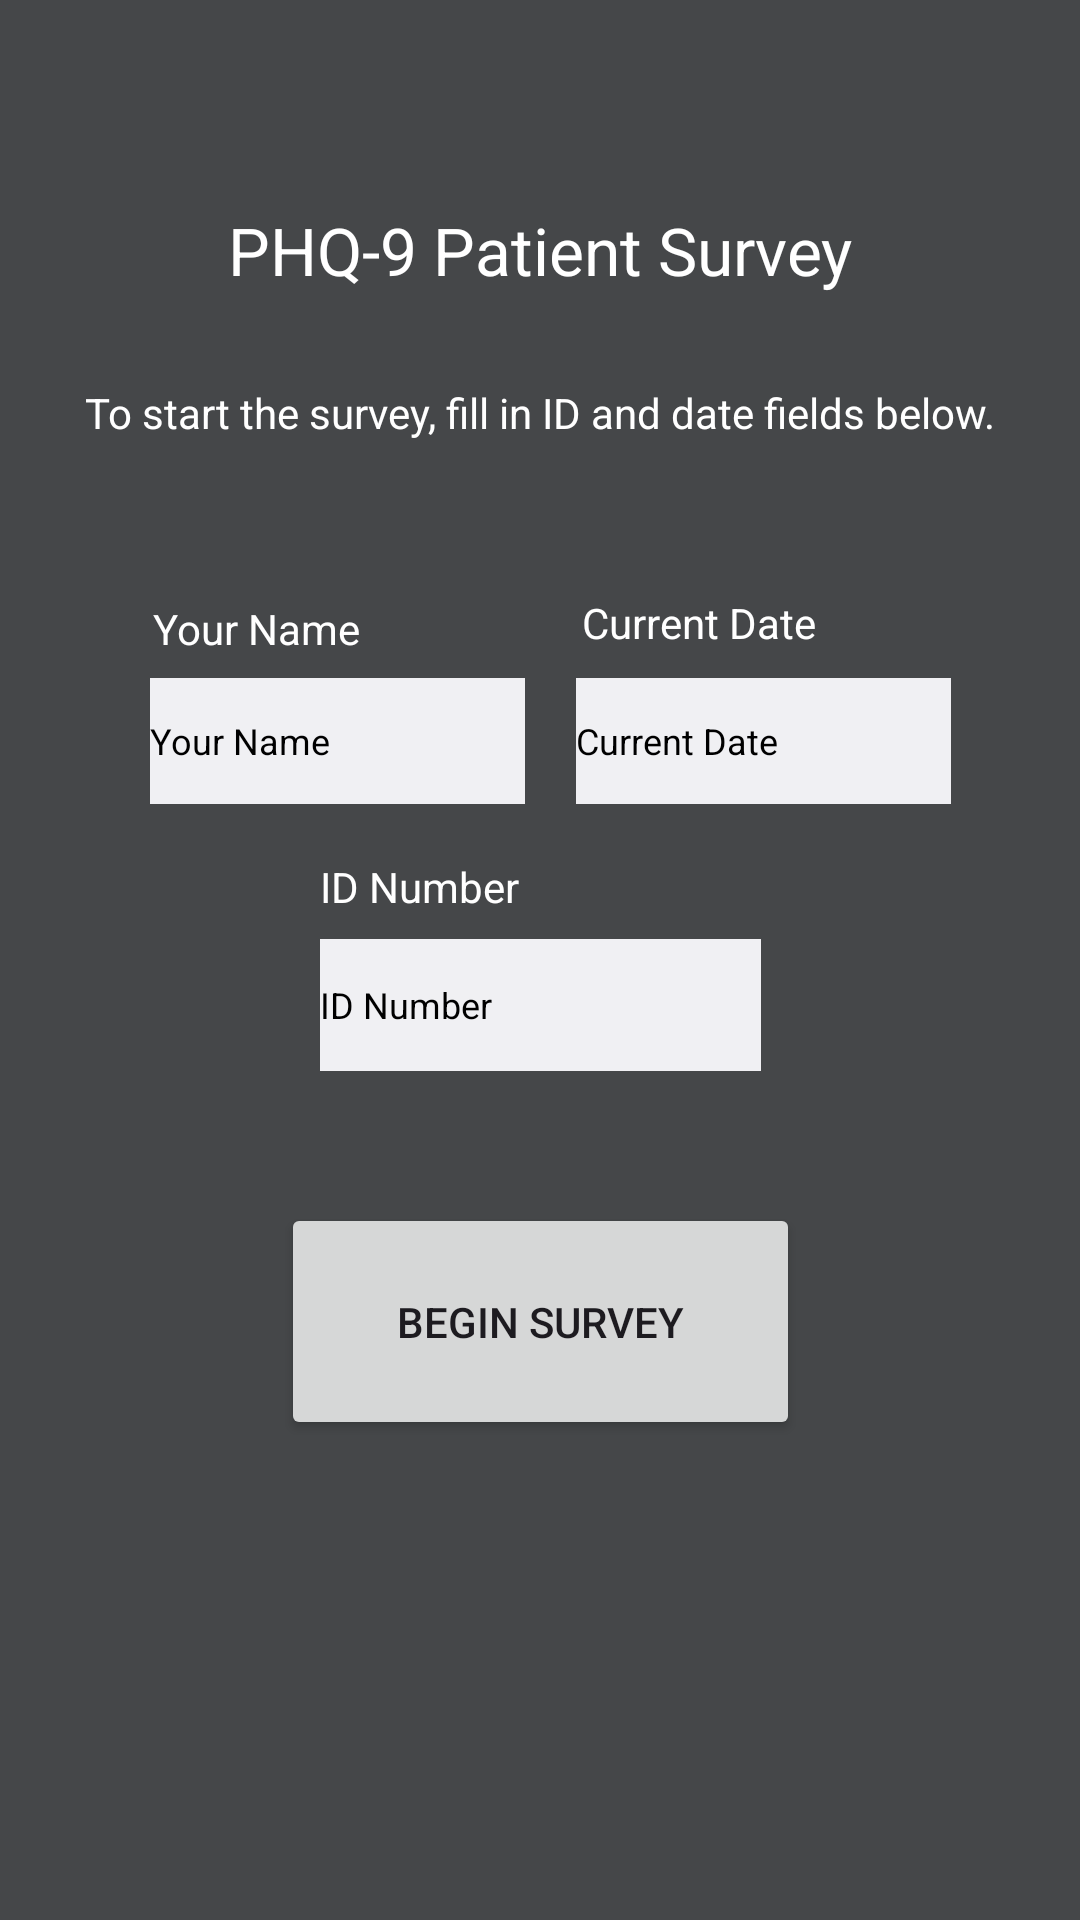

Layout XML and referenced resources for this Android screen:
<!-- AndroidManifest.xml: application theme Theme.Phq9 -->
<!-- res/layout/activity_main.xml -->
<?xml version="1.0" encoding="utf-8"?>
<androidx.constraintlayout.widget.ConstraintLayout xmlns:android="http://schemas.android.com/apk/res/android"
    xmlns:app="http://schemas.android.com/apk/res-auto"
    xmlns:tools="http://schemas.android.com/tools"
    android:layout_width="match_parent"
    android:layout_height="match_parent"
    android:background="@color/material_dynamic_neutral30"
    tools:context=".MainActivity">

    <TextView
        android:id="@+id/txtHomeHeader"
        android:layout_width="wrap_content"
        android:layout_height="wrap_content"
        android:layout_marginBottom="30dp"
        android:text="@string/title"
        android:textColor="@color/white"
        android:textColorHint="@color/white"
        android:textSize="22sp"
        app:layout_constraintBottom_toTopOf="@+id/txtInitialPrompt"
        app:layout_constraintEnd_toEndOf="parent"
        app:layout_constraintStart_toStartOf="parent" />

    <TextView
        android:id="@+id/txtInitialPrompt"
        android:layout_width="wrap_content"
        android:layout_height="wrap_content"
        android:layout_marginTop="128dp"
        android:text="@string/initial_prompt"
        android:textColor="@color/white"
        android:textColorHint="@color/white"
        app:layout_constraintEnd_toEndOf="parent"
        app:layout_constraintStart_toStartOf="parent"
        app:layout_constraintTop_toTopOf="parent" />

    <Button
        android:id="@+id/btnBegin"
        android:layout_width="173dp"
        android:layout_height="79dp"
        android:layout_marginTop="96dp"
        android:text="@string/begin_survey"
        app:layout_constraintEnd_toEndOf="parent"
        app:layout_constraintStart_toStartOf="parent"
        app:layout_constraintTop_toBottomOf="@+id/txtID" />

    <EditText
        android:id="@+id/edtDate"
        android:layout_width="0dp"
        android:layout_height="0dp"
        android:layout_marginEnd="43dp"
        android:background="@color/material_dynamic_neutral95"
        android:ems="10"
        android:hint="@string/date"
        android:inputType="date"
        android:textColor="@color/black"
        android:textColorHint="@color/black"
        android:textSize="12sp"
        app:layout_constraintBottom_toBottomOf="@+id/edtName"
        app:layout_constraintEnd_toEndOf="parent"
        app:layout_constraintStart_toEndOf="@+id/edtName"
        app:layout_constraintTop_toTopOf="@+id/edtName" />

    <TextView
        android:id="@+id/txtDate"
        android:layout_width="wrap_content"
        android:layout_height="wrap_content"
        android:layout_marginStart="2dp"
        android:layout_marginBottom="9dp"
        android:text="@string/date"
        android:textColor="@color/white"
        android:textColorHint="@color/white"
        app:layout_constraintBottom_toTopOf="@+id/edtDate"
        app:layout_constraintStart_toStartOf="@+id/edtDate" />

    <EditText
        android:id="@+id/edtName"
        android:layout_width="0dp"
        android:layout_height="42dp"
        android:layout_marginStart="50dp"
        android:layout_marginTop="26dp"
        android:layout_marginEnd="17dp"
        android:layout_marginBottom="18dp"
        android:background="@color/material_dynamic_neutral95"
        android:ems="10"
        android:hint="@string/name"
        android:inputType="text"
        android:textColor="@color/black"
        android:textColorHint="@color/black"
        android:textSize="12sp"
        app:layout_constraintBottom_toTopOf="@+id/txtID"
        app:layout_constraintEnd_toStartOf="@+id/edtDate"
        app:layout_constraintStart_toStartOf="parent"
        app:layout_constraintTop_toTopOf="@+id/txtName" />

    <TextView
        android:id="@+id/txtName"
        android:layout_width="wrap_content"
        android:layout_height="wrap_content"
        android:layout_marginStart="1dp"
        android:layout_marginTop="53dp"
        android:text="@string/name"
        android:textColor="@color/white"
        android:textColorHint="@color/white"
        app:layout_constraintStart_toStartOf="@+id/edtName"
        app:layout_constraintTop_toBottomOf="@+id/txtInitialPrompt" />

    <EditText
        android:id="@+id/edtID"
        android:layout_width="147dp"
        android:layout_height="44dp"
        android:layout_marginTop="45dp"
        android:layout_marginBottom="44dp"
        android:background="@color/material_dynamic_neutral95"
        android:ems="10"
        android:hint="@string/id"
        android:inputType="number"
        android:textColor="@color/black"
        android:textColorHint="@color/black"
        android:textSize="12sp"
        app:layout_constraintBottom_toTopOf="@+id/btnBegin"
        app:layout_constraintEnd_toEndOf="parent"
        app:layout_constraintStart_toStartOf="parent"
        app:layout_constraintTop_toBottomOf="@+id/edtDate" />

    <TextView
        android:id="@+id/txtID"
        android:layout_width="wrap_content"
        android:layout_height="wrap_content"
        android:layout_marginTop="67dp"
        android:text="@string/id"
        android:textColor="@color/white"
        android:textColorHint="@color/white"
        app:layout_constraintStart_toStartOf="@+id/edtID"
        app:layout_constraintTop_toBottomOf="@+id/txtName" />

</androidx.constraintlayout.widget.ConstraintLayout>
<!-- resources referenced by this layout -->
<resources>
  <string name="begin_survey">Begin Survey</string>
  <string name="date">Current Date</string>
  <string name="id">ID Number</string>
  <string name="initial_prompt">To start the survey, fill in ID and date fields below.</string>
  <string name="name">Your Name</string>
  <string name="title">PHQ-9 Patient Survey</string>
  <style name="Theme.Phq9" parent="Base.Theme.Phq9" />
  <style name="Base.Theme.Phq9" parent="Theme.Material3.DayNight.NoActionBar">
          
          
      </style>
  <!-- not gathered from this repository: default colours our renderer supplied (Android Studio template values) -->
  <color name="black">#FF000000</color>
  <color name="white">#FFFFFFFF</color>
</resources>
